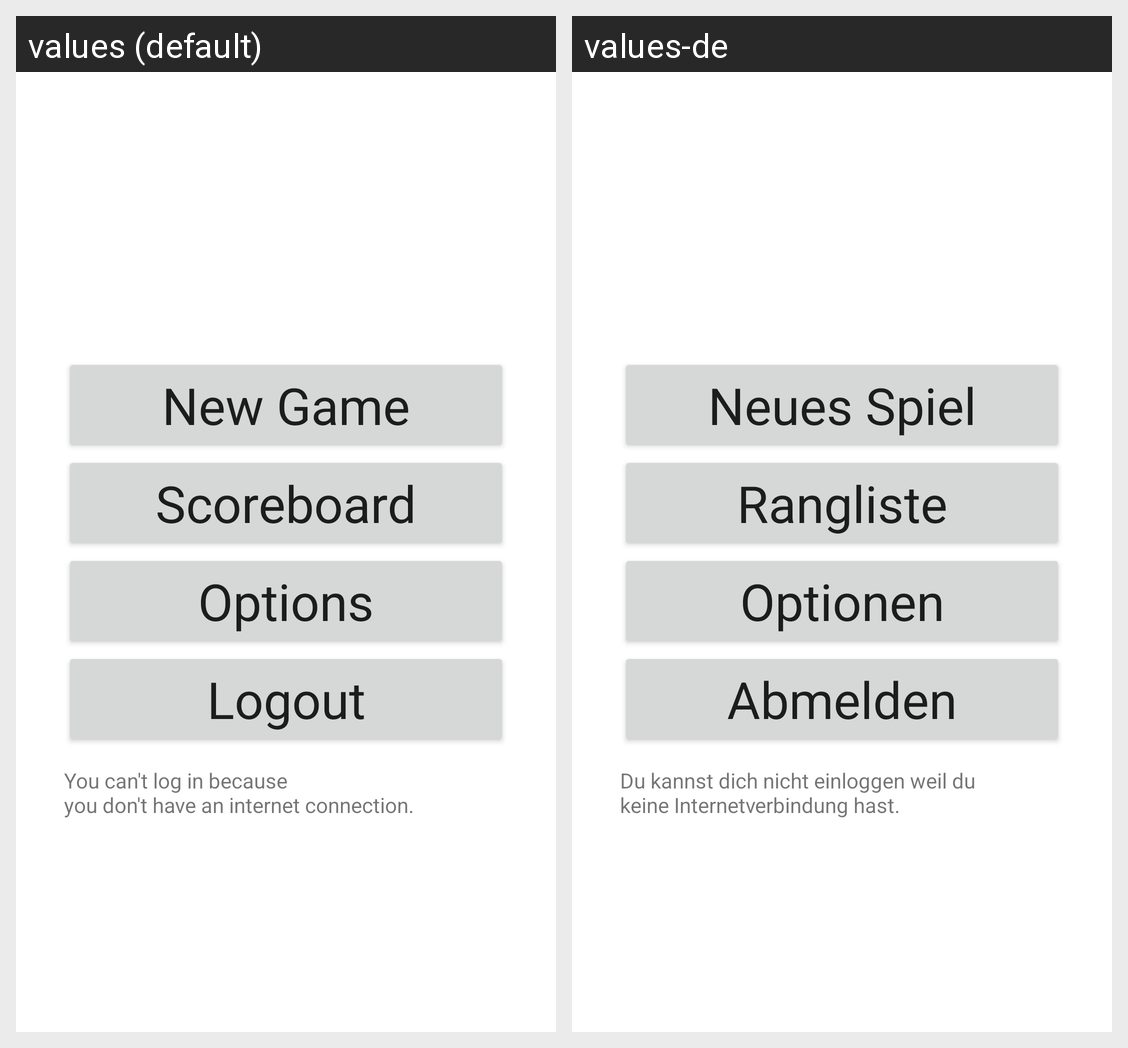

Locale-by-locale string values for the Android screen shown in this grid:
Android screen res/layout/activity_menu.xml rendered under 2 locales, left to right: values (default), values-de. Device: Nexus 5 (rendered at 1080×1920; each locale shown at half size, 540×960, under a caption strip naming it); theme Theme.PythonOnAndroid.
Strings drawn on this screen, with the default value and each locale's value (text and hints the layout hard-codes, and strings that could not be matched under every locale, appear in the picture but are not listed):

startGameBtn_txt
  values: New Game
  values-de: Neues Spiel

scoreboardBtn_txt
  values: Scoreboard
  values-de: Rangliste

optionsBtn_txt
  values: Options
  values-de: Optionen

logoutBtn_txt
  values: Logout
  values-de: Abmelden

offline_info_message_menu
  values: You can't log in because 
      you don't have an internet connection.
  values-de: Du kannst dich nicht einloggen weil du 
      keine Internetverbindung hast.
